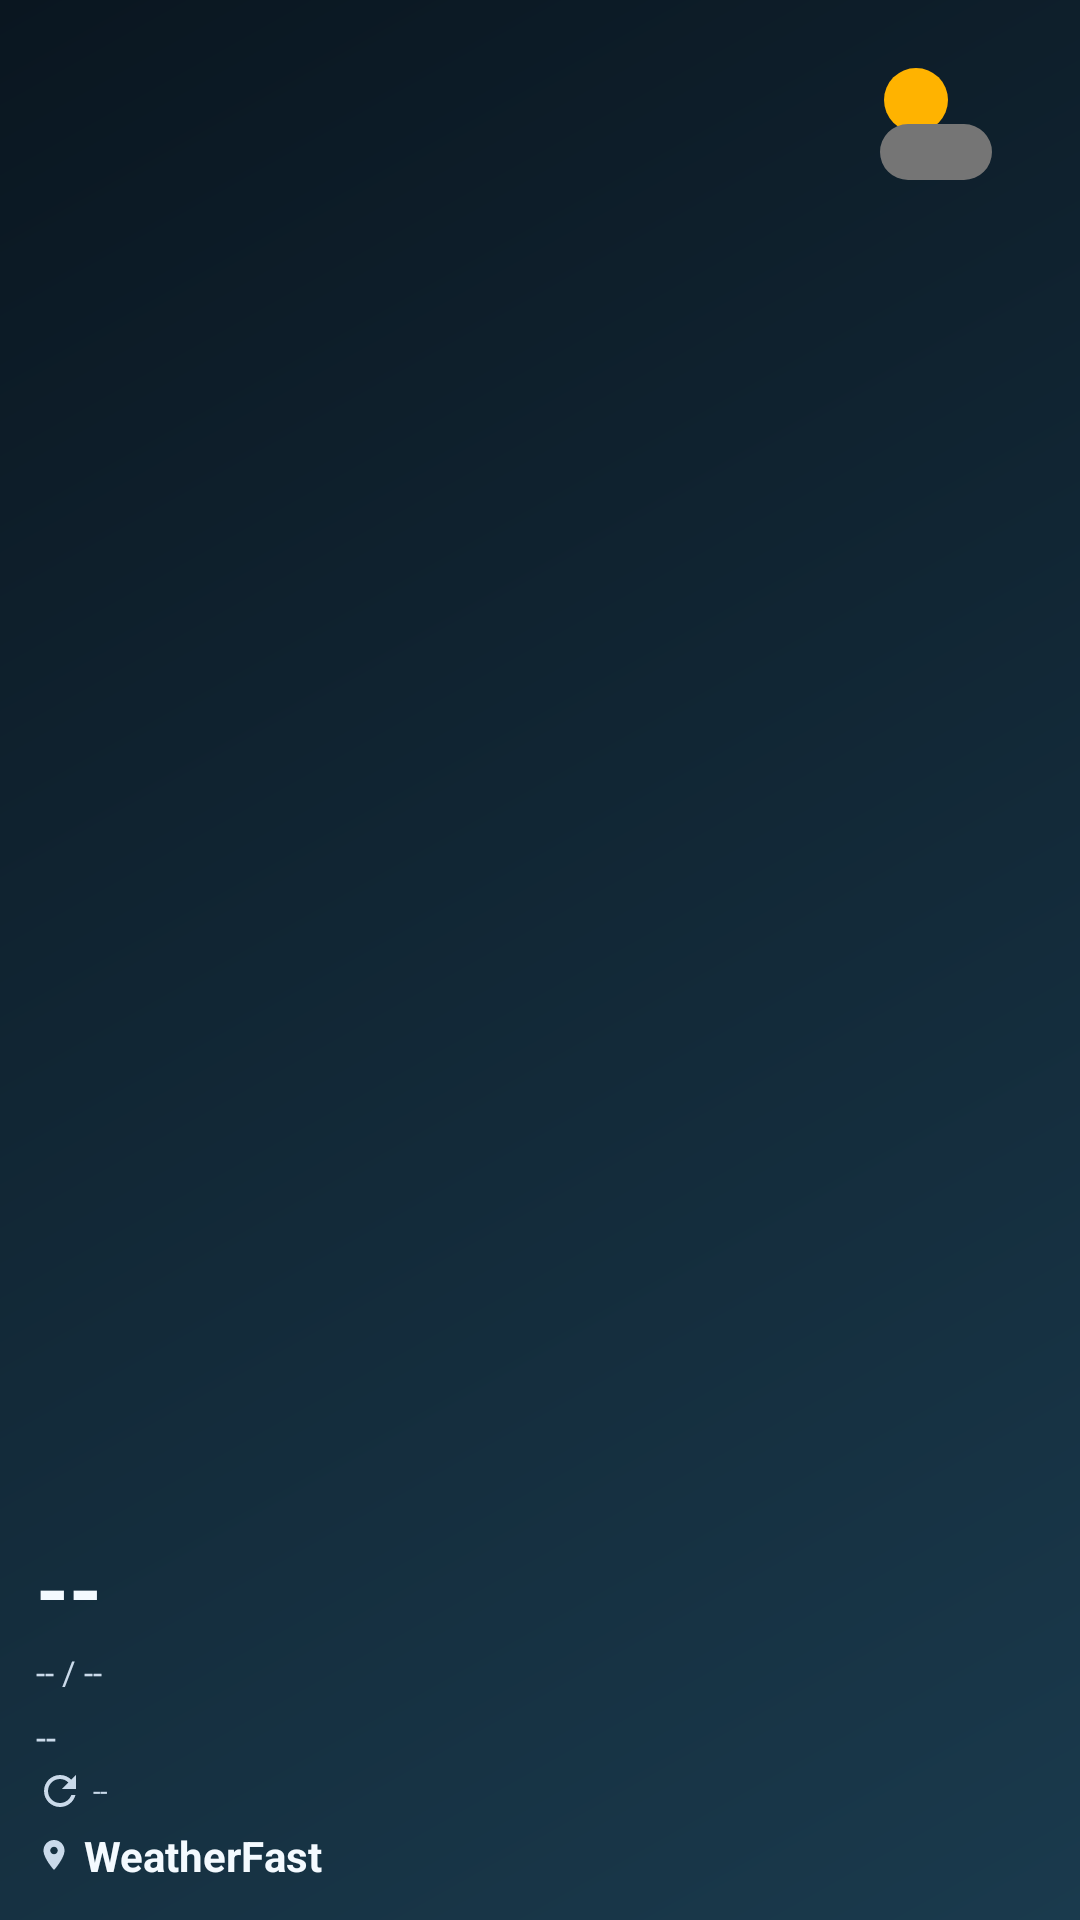

The Android layout XML behind this screen, and the referenced resources:
<!-- AndroidManifest.xml: fallback theme Theme.MaterialComponents.DayNight.NoActionBar -->
<!-- res/layout/weather_widget_small_host.xml -->
<?xml version="1.0" encoding="utf-8"?>
<RelativeLayout xmlns:android="http://schemas.android.com/apk/res/android"
    android:id="@+id/widget_root"
    android:layout_width="match_parent"
    android:layout_height="match_parent"
    android:background="@drawable/weather_widget_gradient_background"
    android:padding="12dp">

    
    <ImageView
        android:id="@+id/widget_condition_icon_sg"
        android:layout_width="64dp"
        android:layout_height="64dp"
        android:layout_alignParentEnd="true"
        android:layout_alignParentTop="true"
        android:src="@drawable/ic_wf_partly" />

    
    <LinearLayout
        android:id="@+id/widget_bottom_info_container"
        android:layout_width="match_parent"
        android:layout_height="wrap_content"
        android:layout_alignParentBottom="true"
        android:orientation="vertical">

        <TextView
            android:id="@+id/widget_condition_sg"
            android:layout_width="match_parent"
            android:layout_height="wrap_content"
            android:layout_marginTop="2dp"
            android:ellipsize="end"
            android:maxLines="2"
            android:text="--"
            android:textColor="#CADAEA"
            android:textSize="12sp" />

        <LinearLayout
            android:id="@+id/widget_refresh_container_sg"
            android:layout_width="match_parent"
            android:layout_height="wrap_content"
            android:layout_marginTop="2dp"
            android:gravity="center_vertical"
            android:orientation="horizontal">

            <ViewFlipper
                android:id="@+id/widget_refresh_flipper_sg"
                android:layout_width="16dp"
                android:layout_height="16dp"
                android:layout_marginEnd="3dp">

                <ImageView
                    android:id="@+id/widget_refresh_icon_sg"
                    android:layout_width="match_parent"
                    android:layout_height="match_parent"
                    android:src="@drawable/ic_refresh"
                    android:tint="#CADAEA" />

                <ProgressBar
                    android:id="@+id/widget_refresh_progress_sg"
                    android:layout_width="match_parent"
                    android:layout_height="match_parent"
                    android:indeterminateTint="#CADAEA" />
            </ViewFlipper>

            <TextView
                android:id="@+id/widget_last_refresh_sg"
                android:layout_width="wrap_content"
                android:layout_height="wrap_content"
                android:ellipsize="end"
                android:maxLines="1"
                android:text="--"
                android:textColor="#CADAEA"
                android:textSize="9sp" />
        </LinearLayout>

        <LinearLayout
            android:layout_width="match_parent"
            android:layout_height="wrap_content"
            android:layout_marginTop="4dp"
            android:gravity="center_vertical"
            android:orientation="horizontal">

            <ImageView
                android:id="@+id/widget_location_icon_sg"
                android:layout_width="12dp"
                android:layout_height="12dp"
                android:layout_marginEnd="4dp"
                android:src="@drawable/ic_location"
                android:tint="#CADAEA" />

            <TextView
                android:id="@+id/widget_location_sg"
                android:layout_width="wrap_content"
                android:layout_height="wrap_content"
                android:ellipsize="end"
                android:maxLines="2"
                android:text="WeatherFast"
                android:textColor="#F4FAFF"
                android:textSize="14sp"
                android:textStyle="bold" />
        </LinearLayout>
    </LinearLayout>

    
    <LinearLayout
        android:layout_width="wrap_content"
        android:layout_height="wrap_content"
        android:layout_alignParentStart="true"
        android:layout_above="@id/widget_bottom_info_container"
        android:layout_marginEnd="8dp"
        android:layout_marginBottom="4dp"
        android:orientation="vertical">

        <TextView
            android:id="@+id/widget_temp_sg"
            android:layout_width="wrap_content"
            android:layout_height="wrap_content"
            android:text="--"
            android:textColor="#F4FAFF"
            android:textSize="28sp"
            android:maxLines="1"
            android:textStyle="bold" />

        <TextView
            android:id="@+id/widget_high_low_sg"
            android:layout_width="wrap_content"
            android:layout_height="wrap_content"
            android:layout_marginTop="2dp"
            android:ellipsize="end"
            android:maxLines="1"
            android:text="-- / --"
            android:textColor="#CADAEA"
            android:textSize="11sp" />
    </LinearLayout>
</RelativeLayout>
<!-- resources referenced by this layout -->
<resources>
  <!-- drawable ic_location (drawable) -->
  <vector xmlns:android="http://schemas.android.com/apk/res/android"
      android:width="24dp"
      android:height="24dp"
      android:viewportWidth="24.0"
      android:viewportHeight="24.0">
      <path
          android:fillColor="#FFFFFFFF"
          android:pathData="M12,2C8.13,2 5,5.13 5,9c0,5.25 7,13 7,13s7,-7.75 7,-13c0,-3.87 -3.13,-7 -7,-7zM12,11.5c-1.38,0 -2.5,-1.12 -2.5,-2.5s1.12,-2.5 2.5,-2.5 2.5,1.12 2.5,2.5 -1.12,2.5 -2.5,2.5z"/>
  </vector>
  <!-- drawable ic_refresh (drawable) -->
  <vector xmlns:android="http://schemas.android.com/apk/res/android"
      android:width="24dp"
      android:height="24dp"
      android:viewportWidth="24"
      android:viewportHeight="24">
    <path
        android:fillColor="#CADAEA"
        android:pathData="M17.65,6.35C16.2,4.9 14.21,4 12,4c-4.42,0 -7.99,3.58 -7.99,8s3.57,8 7.99,8c3.73,0 6.84,-2.55 7.73,-6h-2.08c-0.82,2.33 -3.04,4 -5.65,4 -3.31,0 -6,-2.69 -6,-6s2.69,-6 6,-6c1.66,0 3.14,0.69 4.22,1.78L13,11h7V4l-2.35,2.35z"/>
  </vector>
  <!-- drawable ic_wf_partly (drawable) -->
  <?xml version="1.0" encoding="utf-8"?>
  <vector xmlns:android="http://schemas.android.com/apk/res/android"
      android:width="24dp"
      android:height="24dp"
      android:viewportWidth="24"
      android:viewportHeight="24">
      <path android:fillColor="#FFB300" android:pathData="M8,12a4,4 0 1,0 0,-8a4,4 0 1,0 0,8z" />
      <path android:fillColor="#757575" android:pathData="M14,18H7a3.5,3.5 0 0,1 0,-7h7a3.5,3.5 0 0,1 0,7z" />
  </vector>
  <!-- drawable weather_widget_gradient_background (drawable) -->
  <?xml version="1.0" encoding="utf-8"?>
  <shape xmlns:android="http://schemas.android.com/apk/res/android"
      android:shape="rectangle">
      <gradient
          android:angle="135"
          android:endColor="#0a1620"
          android:startColor="#1a3a4d"
          android:type="linear" />
  </shape>
</resources>
